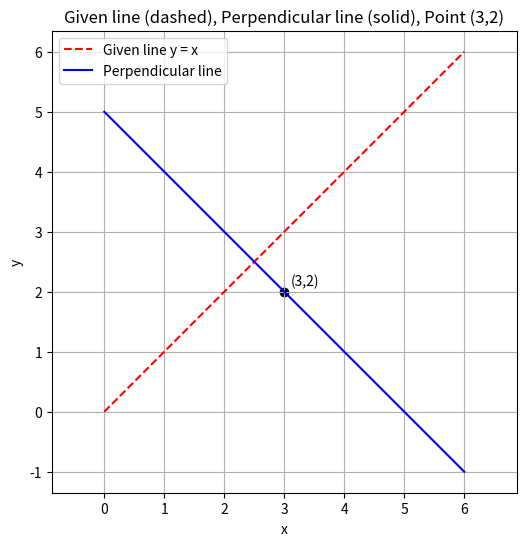

Reproduce this figure in Python.
import matplotlib.pyplot as plt
import numpy as np

# Point
x0, y0 = 3, 2

# Range of x values
x_vals = np.linspace(0, 6, 100)

# Given line: y = x
y_given = x_vals

# Perpendicular line: y = -x + 5
y_perp = -x_vals + 5

# Plot
plt.figure(figsize=(6,6))
plt.plot(x_vals, y_given, 'r--', label="Given line y = x")   # dashed red
plt.plot(x_vals, y_perp, 'b-', label="Perpendicular line")   # solid blue

# Point with label
plt.scatter(x0, y0, color='black')
plt.text(x0+0.1, y0+0.1, f"({x0},{y0})", fontsize=10)

plt.legend()
plt.xlabel("x")
plt.ylabel("y")
plt.title("Given line (dashed), Perpendicular line (solid), Point (3,2)")
plt.grid(True)
plt.axis("equal")
plt.savefig('2.png')
plt.show()
